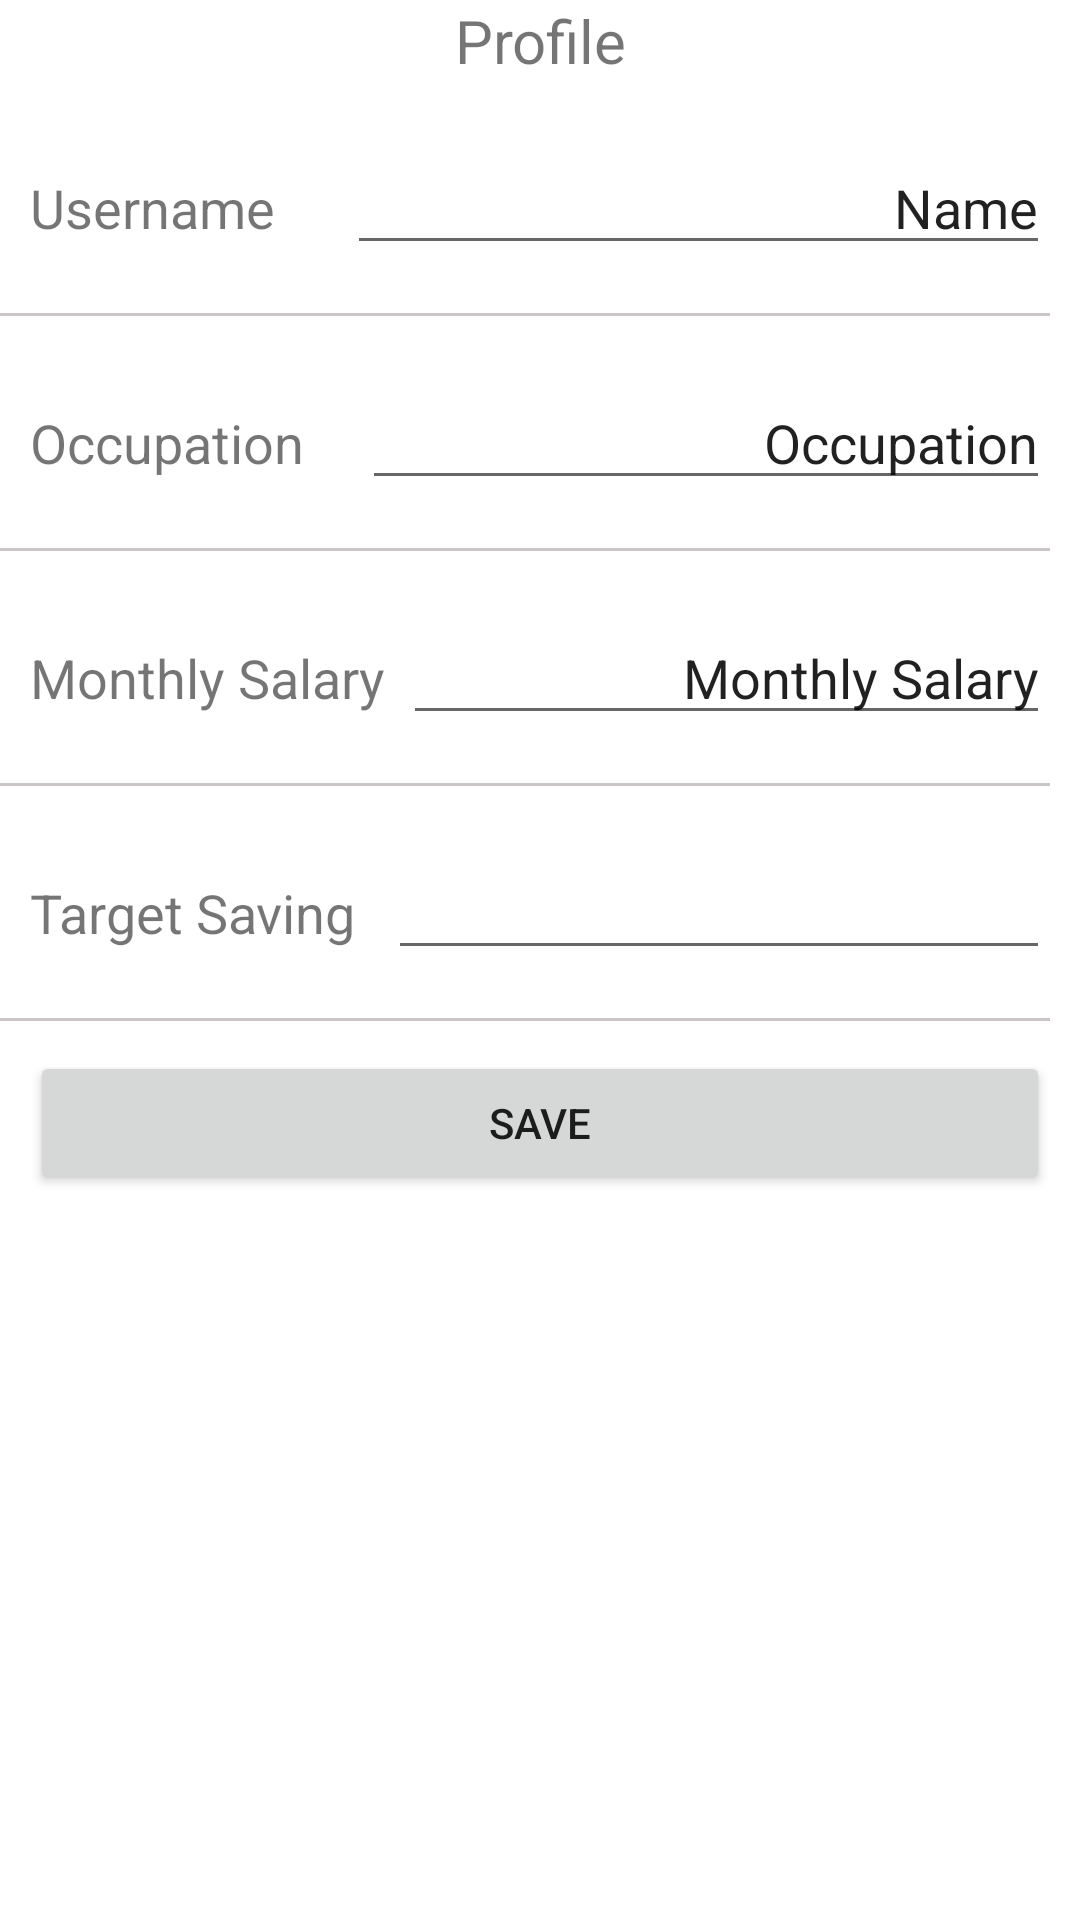

This screen was rendered from an Android layout file. Write that file and the resources it references.
<!-- AndroidManifest.xml: application theme Theme.MobileAss -->
<!-- res/layout/fragment_profile.xml -->
<?xml version="1.0" encoding="utf-8"?>
<FrameLayout xmlns:android="http://schemas.android.com/apk/res/android"
    xmlns:app="http://schemas.android.com/apk/res-auto"
    xmlns:tools="http://schemas.android.com/tools"
    android:layout_width="match_parent"
    android:layout_height="match_parent"
    tools:context=".ui.settings.ProfileFragment">

    <LinearLayout
        android:id="@+id/linearLayout2"
        android:layout_width="match_parent"
        android:layout_height="match_parent"
        android:backgroundTint="@color/white"
        android:elevation="3dp"
        android:orientation="vertical">


        <LinearLayout
            android:layout_width="match_parent"
            android:layout_height="wrap_content"
            android:orientation="vertical">

            <ImageView
                android:id="@+id/imageView3"
                android:layout_width="match_parent"
                android:layout_height="wrap_content"
                android:src="@drawable/baseline_person_24" />

            <TextView
                android:id="@+id/textView"
                android:layout_width="wrap_content"
                android:layout_height="wrap_content"
                android:layout_gravity="center"
                android:gravity="center"
                android:text="@string/profile"
                android:textSize="20sp" />

        </LinearLayout>

        <LinearLayout style="@style/profile_edit">

            <TextView

                android:id="@+id/text1"
                android:layout_width="wrap_content"
                android:layout_height="wrap_content"
                android:layout_weight="1"
                android:text="@string/username_dash"
                android:textSize="18sp"
                tools:text="@string/username_dash" />

            <EditText
                android:id="@+id/editUsername"
                android:layout_width="wrap_content"
                android:layout_height="wrap_content"
                android:layout_weight="1"
                android:ems="10"
                android:inputType="text"
                android:text="Name"
                android:textAlignment="viewEnd" />

        </LinearLayout>

        <View
            android:layout_width="match_parent"
            android:layout_height="1dp"
            android:layout_marginTop="6dp"
            android:layout_marginEnd="10dp"
            android:background="#CAC6C6"
            tools:layout_marginStart="10dp" />

        <LinearLayout style="@style/profile_edit">

            <TextView

                android:id="@+id/text3"
                android:layout_width="wrap_content"
                android:layout_height="wrap_content"
                android:layout_weight="1"
                android:text="@string/occupation"
                android:textSize="18sp" />

            <EditText
                android:id="@+id/editTextOccupation"
                android:layout_width="wrap_content"
                android:layout_height="wrap_content"
                android:layout_weight="1"
                android:ems="10"
                android:inputType="text"
                android:text="@string/occupation"
                android:textAlignment="viewEnd" />

        </LinearLayout>

        <View
            android:layout_width="match_parent"
            android:layout_height="1dp"
            android:layout_marginTop="6dp"
            android:layout_marginEnd="10dp"
            android:background="#CAC6C6"
            tools:layout_marginStart="10dp" />

        <LinearLayout style="@style/profile_edit">

            <TextView

                android:id="@+id/text4"
                android:layout_width="wrap_content"
                android:layout_height="wrap_content"
                android:layout_weight="1"
                android:text="@string/salary"
                android:textSize="18sp" />

            <EditText
                android:id="@+id/editTextSalary"
                android:layout_width="wrap_content"
                android:layout_height="wrap_content"
                android:layout_weight="1"
                android:ems="10"
                android:inputType="number|numberDecimal"
                android:text="@string/salary"
                android:textAlignment="viewEnd" />

        </LinearLayout>

        <View
            android:layout_width="match_parent"
            android:layout_height="1dp"
            android:layout_marginTop="6dp"
            android:layout_marginEnd="10dp"
            android:background="#CAC6C6"
            tools:layout_marginStart="10dp" />
        <LinearLayout style="@style/profile_edit">

            <TextView

                android:id="@+id/text5"
                android:layout_width="wrap_content"
                android:layout_height="wrap_content"
                android:layout_weight="1"
                android:text="@string/monthly_target"
                android:textSize="18sp" />

            <EditText
                android:id="@+id/editTextTargetSaving"
                android:layout_width="wrap_content"
                android:layout_height="wrap_content"
                android:layout_weight="1"
                android:ems="10"
                android:inputType="number|numberDecimal"
                android:text=""
                android:textAlignment="viewEnd" />

        </LinearLayout>

        <View
            android:layout_width="match_parent"
            android:layout_height="1dp"
            android:layout_marginTop="6dp"
            android:layout_marginEnd="10dp"
            android:background="#CAC6C6"
            tools:layout_marginStart="10dp" />

        <Button
            android:id="@+id/buttonSave"
            style="@style/profile_edit"
            android:layout_width="match_parent"
            android:layout_height="wrap_content"
            android:text="@string/save" />

    </LinearLayout>


</FrameLayout>
<!-- resources referenced by this layout -->
<resources>
  <color name="white">#FFFFFFFF</color>
  <string name="monthly_target">Target Saving</string>
  <string name="occupation">Occupation</string>
  <string name="profile">Profile</string>
  <string name="salary">Monthly Salary</string>
  <string name="save">Save</string>
  <string name="username_dash">Username</string>
  <style name="profile_edit">
          <item name="android:layout_width">match_parent</item>
          <item name="android:layout_height">wrap_content</item>
          <item name="android:layout_margin">10dp</item>
          <item name="android:layout_marginRight">10dp</item>
          <item name="android:orientation">horizontal</item>
          <item name="android:paddingTop">10dp</item>
      </style>
  <style name="Theme.MobileAss" parent="Theme.MaterialComponents.DayNight.DarkActionBar">
          
          <item name="colorPrimary">@color/purple_500</item>
          <item name="colorPrimaryVariant">@color/purple_700</item>
          <item name="colorOnPrimary">@color/white</item>
          
          <item name="colorSecondary">@color/teal_200</item>
          <item name="colorSecondaryVariant">@color/teal_700</item>
          <item name="colorOnSecondary">@color/black</item>
          
          <item name="android:statusBarColor">?attr/colorPrimaryVariant</item>
          
      </style>
  <color name="purple_500">#FF6200EE</color>
  <color name="purple_700">#FF3700B3</color>
  <color name="teal_200">#FF03DAC5</color>
  <color name="teal_700">#FF018786</color>
  <color name="black">#FF000000</color>
</resources>
